Labelled photos from "KMC_LiverGrading", an image-classification folder in RahulVishal/NITK-liver-cancer-detection. The possible labels are: grade 0, grade 1.

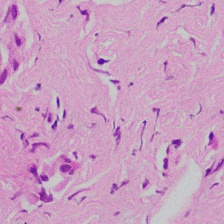
Label: grade 1

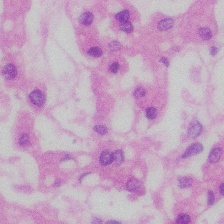
Label: grade 0

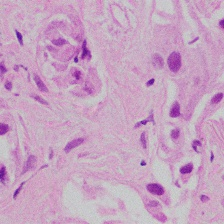
Label: grade 1

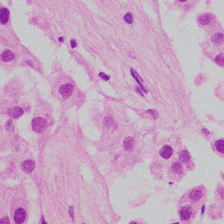
Label: grade 1

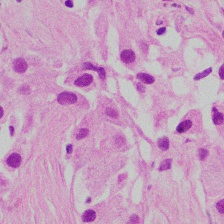
Label: grade 1

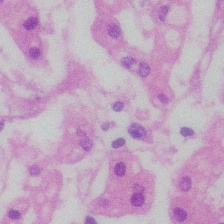
Label: grade 0
